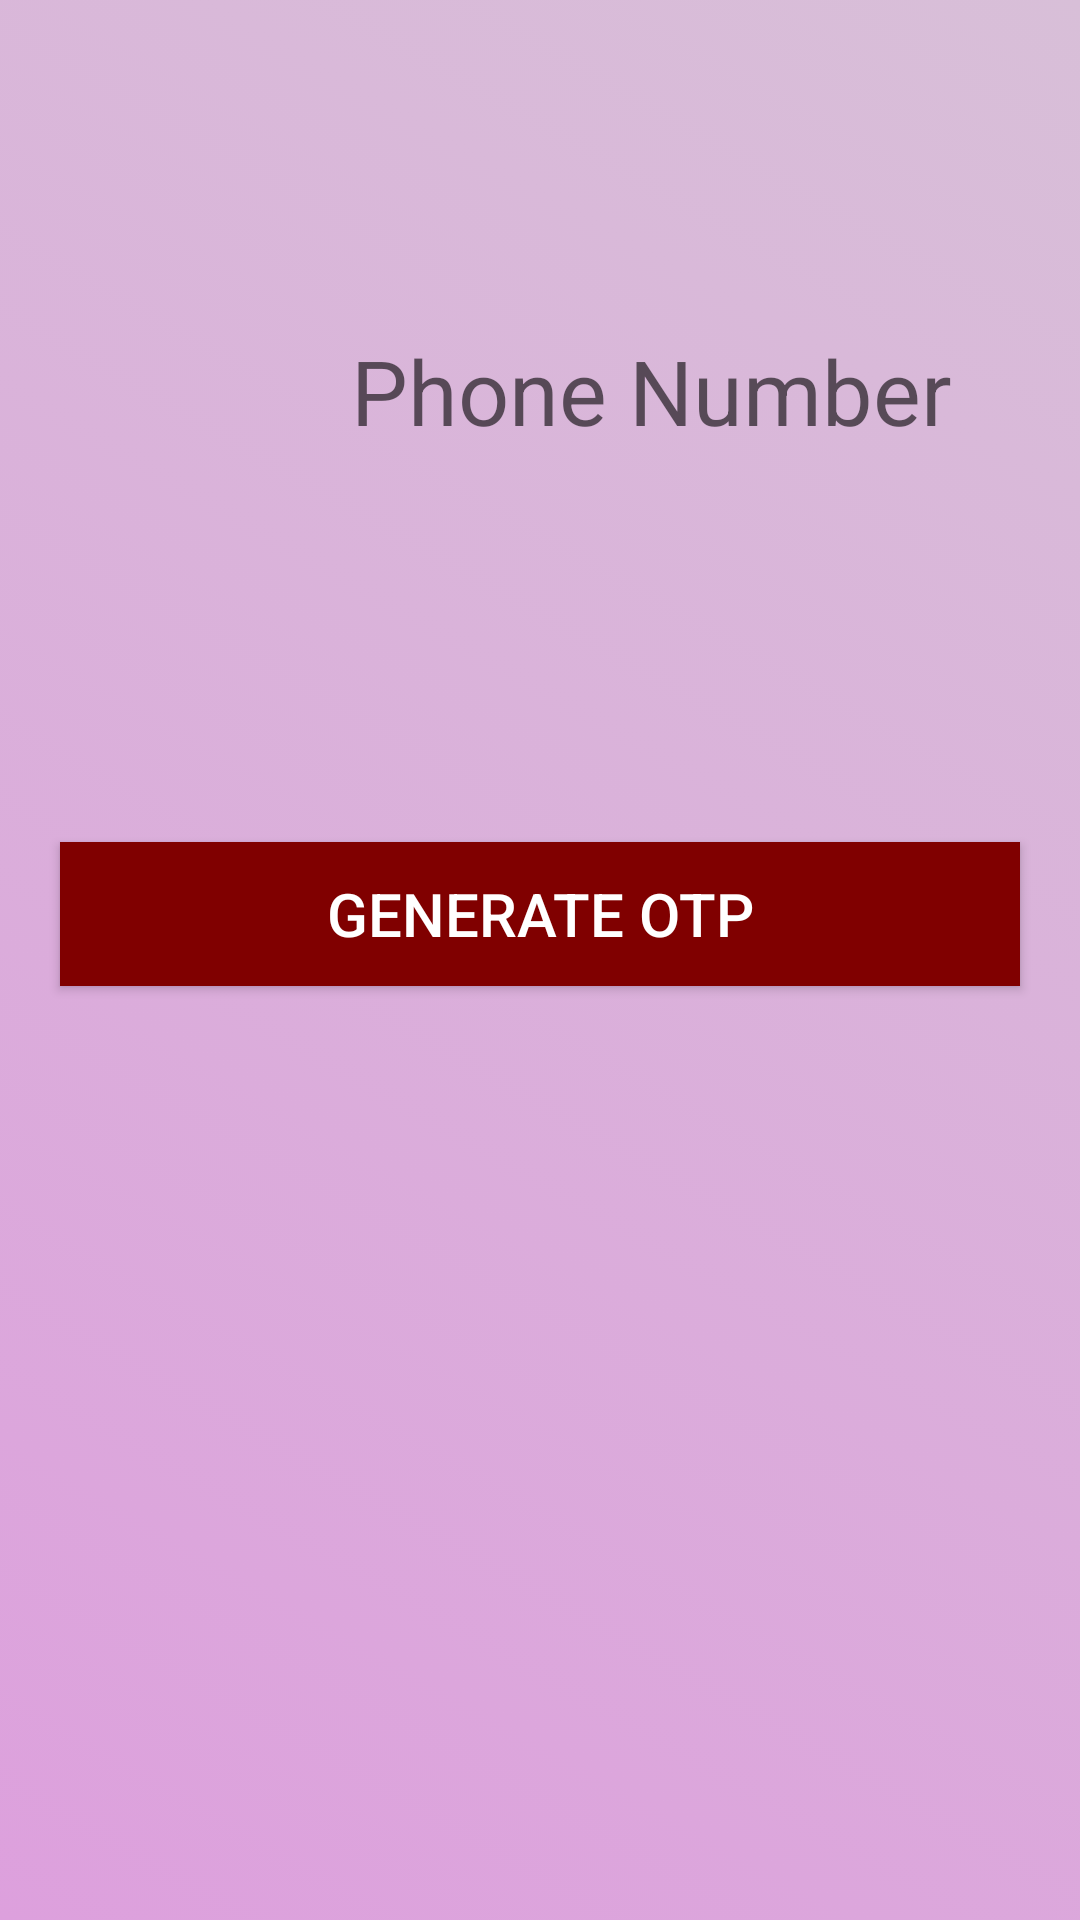

Produce the Android XML layout that renders to this screen, including the resource entries it uses.
<!-- AndroidManifest.xml: application theme Theme.OTPCheck -->
<!-- res/layout/activity_main.xml -->
<?xml version="1.0" encoding="utf-8"?>
<RelativeLayout xmlns:android="http://schemas.android.com/apk/res/android"
    xmlns:app="http://schemas.android.com/apk/res-auto"
    xmlns:tools="http://schemas.android.com/tools"
    android:layout_width="match_parent"
    android:layout_height="match_parent"
    android:background="@drawable/background"
    tools:context=".MainActivity">

    <Spinner
        android:id="@+id/spinner"
        style="@style/Spinner"
        android:layout_width="82dp"
        android:layout_height="wrap_content"
        android:layout_marginLeft="5dp"
        android:layout_marginTop="100dp"
        android:background="@drawable/custom"
        android:gravity="center_horizontal"
        android:padding="10dp"
        android:textAlignment="center" />

    <androidx.appcompat.widget.AppCompatEditText
        android:id="@+id/phoneEditText"
        android:layout_width="300dp"
        android:layout_height="wrap_content"
        android:layout_marginLeft="20dp"
        android:layout_marginTop="100dp"
        android:layout_toRightOf="@+id/spinner"
        android:background="@drawable/custom"
        android:padding="10dp"
        android:hint="Phone Number"
        android:textColor="#000000"
        android:textSize="30sp" />

    <androidx.appcompat.widget.AppCompatEditText
        android:id="@+id/otpEditText"
        android:layout_width="match_parent"
        android:layout_height="wrap_content"
        android:layout_below="@+id/phoneEditText"
        android:layout_marginLeft="20dp"
        android:clickable="false"
        android:background="@drawable/custom"
        android:padding="10dp"
        android:layout_margin="20dp"
        android:hint="Enter Otp"
        android:textColor="#000000"
        android:textSize="30sp"
        android:visibility="invisible"/>

    <Button android:id="@+id/btn_generate_otp"
        android:layout_width="match_parent"
        android:layout_height="wrap_content"
        android:layout_below="@+id/otpEditText"
        android:layout_margin="20dp"
        android:background="#800000"
        android:textColor="#ffffff"
        android:text="Generate OTP"
        android:textSize="20sp"/>

    <TextView android:layout_width="wrap_content"
        android:layout_height="wrap_content"
        android:id="@+id/timer"
        android:textSize="30sp"
        android:layout_below="@id/btn_generate_otp"
        android:visibility="invisible"/>

    <Button android:id="@+id/btn_sign_in"
        android:layout_width="match_parent"
        android:layout_height="wrap_content"
        android:layout_below="@+id/timer"
        android:layout_margin="20dp"
        android:background="#800000"
        android:text="Verify and SignIn"
        android:textColor="#ffffff"
        android:textSize="30sp"
        android:visibility="invisible"/>


</RelativeLayout>
<!-- resources referenced by this layout -->
<resources>
  <!-- drawable background (drawable) -->
  <?xml version="1.0" encoding="utf-8"?>
  <selector xmlns:android="http://schemas.android.com/apk/res/android">
      <item>
          <shape>
              <gradient android:angle="45" android:endColor="#D8BFD8"
                  android:startColor="#DDA0DD" />
  
          </shape>
      </item>
  
  </selector>
  <style name="Spinner" parent="Widget.AppCompat.DropDownItem.Spinner">
          <item name="android:textSize">60dp</item>
      </style>
  <style name="Theme.OTPCheck" parent="Theme.MaterialComponents.DayNight.DarkActionBar">
          
          <item name="colorPrimary">@color/purple_500</item>
          <item name="colorPrimaryVariant">@color/purple_700</item>
          <item name="colorOnPrimary">@color/white</item>
          
          <item name="colorSecondary">@color/teal_200</item>
          <item name="colorSecondaryVariant">@color/teal_700</item>
          <item name="colorOnSecondary">@color/black</item>
          
          <item name="android:statusBarColor">?attr/colorPrimaryVariant</item>
          
      </style>
  <!-- not gathered from this repository: default colours our renderer supplied (Android Studio template values) -->
  <color name="purple_500">#FF6200EE</color>
  <color name="purple_700">#FF3700B3</color>
  <color name="teal_200">#FF03DAC5</color>
  <color name="teal_700">#FF018786</color>
  <color name="black">#FF000000</color>
  <color name="white">#FFFFFFFF</color>
</resources>
